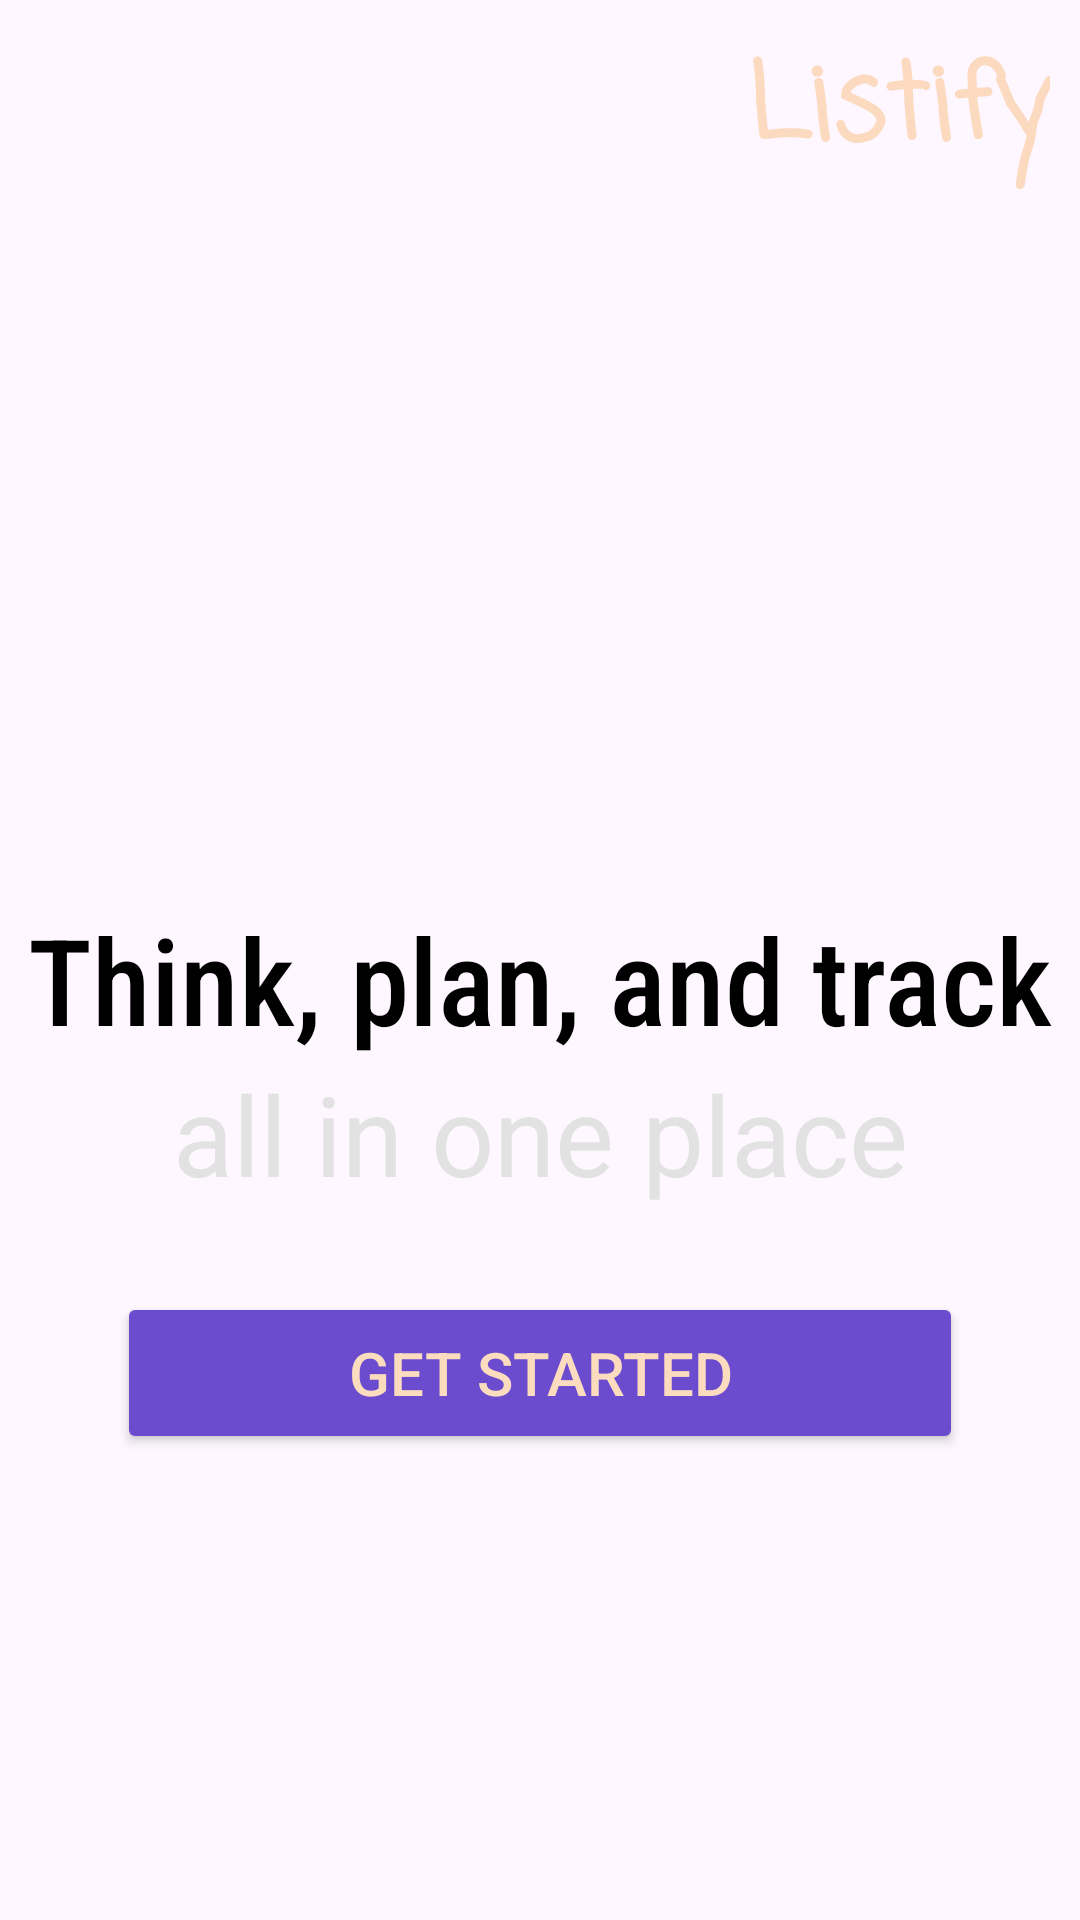

Android layout source for this screen:
<!-- AndroidManifest.xml: application theme Theme.MNSTodolist -->
<!-- res/layout/activity_main.xml -->
<?xml version="1.0" encoding="utf-8"?>
<androidx.constraintlayout.widget.ConstraintLayout xmlns:android="http://schemas.android.com/apk/res/android"
    xmlns:app="http://schemas.android.com/apk/res-auto"
    xmlns:tools="http://schemas.android.com/tools"
    android:id="@+id/main"
    android:layout_width="match_parent"
    android:layout_height="match_parent"
    android:background="@drawable/background"
    tools:context=".MainActivity">

    <ImageView
        android:id="@+id/imageView2"
        android:layout_width="158dp"
        android:layout_height="154dp"
        android:baseline="@dimen/cardview_compat_inset_shadow"
        android:clickable="false"
        app:layout_constraintBottom_toBottomOf="parent"
        app:layout_constraintEnd_toEndOf="parent"
        app:layout_constraintHorizontal_bias="0.5"
        app:layout_constraintStart_toStartOf="parent"
        app:layout_constraintTop_toTopOf="parent"
        app:layout_constraintVertical_bias="0.3"
        app:srcCompat="@drawable/app_icon_transparent" />

    <TextView
        android:id="@+id/textView"
        android:layout_width="wrap_content"
        android:layout_height="wrap_content"
        android:fontFamily="sans-serif-condensed-medium"
        android:text="Think, plan, and track"
        android:textAppearance="@style/TextAppearance.AppCompat.Display3"
        android:textColor="@color/black"
        android:textSize="40sp"
        app:layout_constraintEnd_toEndOf="parent"
        app:layout_constraintHorizontal_bias="0.5"
        app:layout_constraintStart_toStartOf="parent"
        app:layout_constraintTop_toBottomOf="@+id/imageView2" />

    <TextView
        android:id="@+id/textView3"
        android:layout_width="wrap_content"
        android:layout_height="wrap_content"
        android:text="all in one place"
        android:textColor="#E2E2E2"
        android:textSize="37sp"
        app:layout_constraintEnd_toEndOf="parent"
        app:layout_constraintHorizontal_bias="0.5"
        app:layout_constraintStart_toStartOf="parent"
        app:layout_constraintTop_toBottomOf="@+id/textView" />

    <Button
        android:id="@+id/button3"
        android:layout_width="282dp"
        android:layout_height="54dp"
        android:layout_marginTop="28dp"
        android:backgroundTint="#6C4CCE"
        android:shadowColor="@color/black"
        android:text="GET STARTED"
        android:textColor="#FCDCBF"

        android:textSize="20sp"
        app:layout_constraintEnd_toEndOf="parent"
        app:layout_constraintHorizontal_bias="0.501"
        app:layout_constraintStart_toStartOf="parent"
        app:layout_constraintTop_toBottomOf="@+id/textView3" />

    <TextView
        android:id="@+id/textView4"
        android:layout_width="wrap_content"
        android:layout_height="wrap_content"
        android:layout_marginTop="10dp"
        android:layout_marginEnd="10dp"
        android:fontFamily="casual"
        android:text="Listify"
        android:textColor="#FBDAC0"
        android:textSize="35sp"
        android:textStyle="bold"
        app:layout_constraintEnd_toEndOf="parent"
        app:layout_constraintTop_toTopOf="parent" />


</androidx.constraintlayout.widget.ConstraintLayout>
<!-- resources referenced by this layout -->
<resources>
  <style name="Theme.MNSTodolist" parent="Base.Theme.MNSTodolist" />
  <style name="Base.Theme.MNSTodolist" parent="Theme.Material3.DayNight.NoActionBar">
          
          
      </style>
  <!-- not gathered from this repository: default colours our renderer supplied (Android Studio template values) -->
  <color name="black">#FF000000</color>
</resources>
